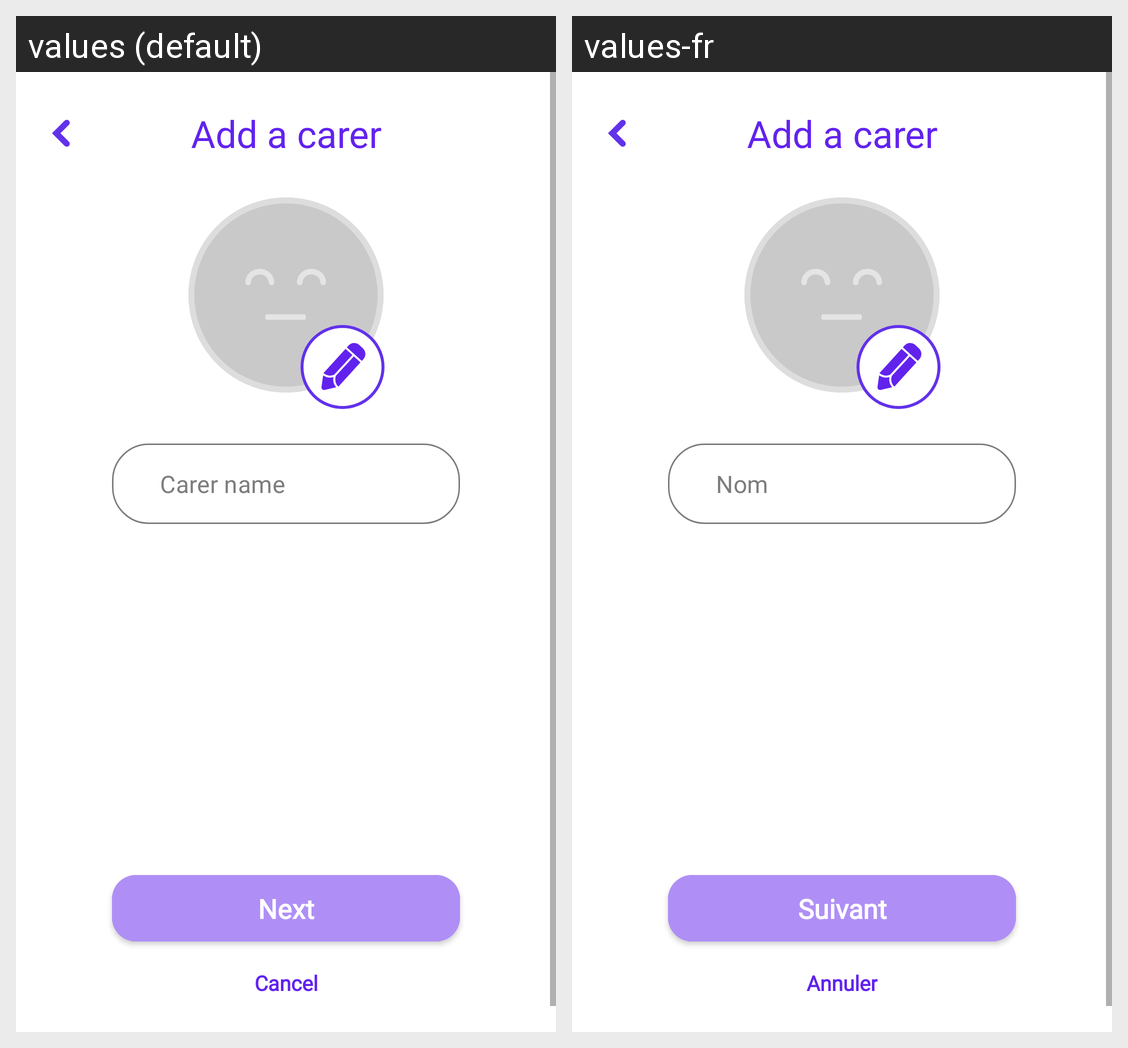

Strings drawn on this Android screen and how each of the app's shown locales translates them:
Android screen res/layout/fragment_add_carer.xml rendered under 2 locales, left to right: values (default), values-fr. Device: Nexus 5 (rendered at 1080×1920; each locale shown at half size, 540×960, under a caption strip naming it); theme Theme.StellKey.TranslucentStatusBar.
Strings drawn on this screen, with the default value and each locale's value (text and hints the layout hard-codes, and strings that could not be matched under every locale, appear in the picture but are not listed):

add_a_carer
  values: Add a carer
  values-fr: Add a carer

carer_name_placeholder
  values: Carer name
  values-fr: Nom

next
  values: Next
  values-fr: Suivant

cancel
  values: Cancel
  values-fr: Annuler
